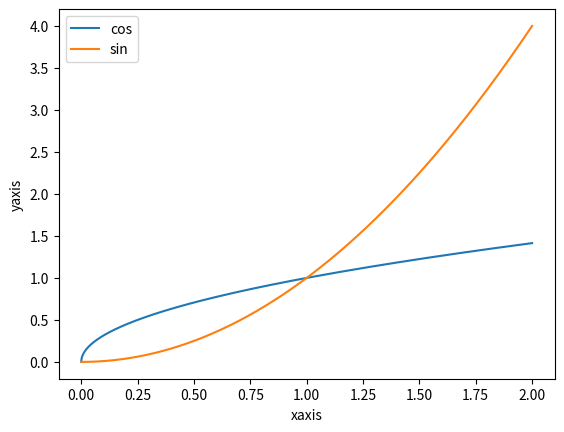

Recreate this plot in Python.
import numpy as np
import matplotlib.pyplot as plt
x=np.linspace(0,2,1000)

plt.plot(x,np.sqrt(x))
plt.plot(x,x**2)
plt.legend(["cos","sin"],loc='upper left')
plt.xlabel('xaxis')
plt.ylabel('yaxis')
plt.show()